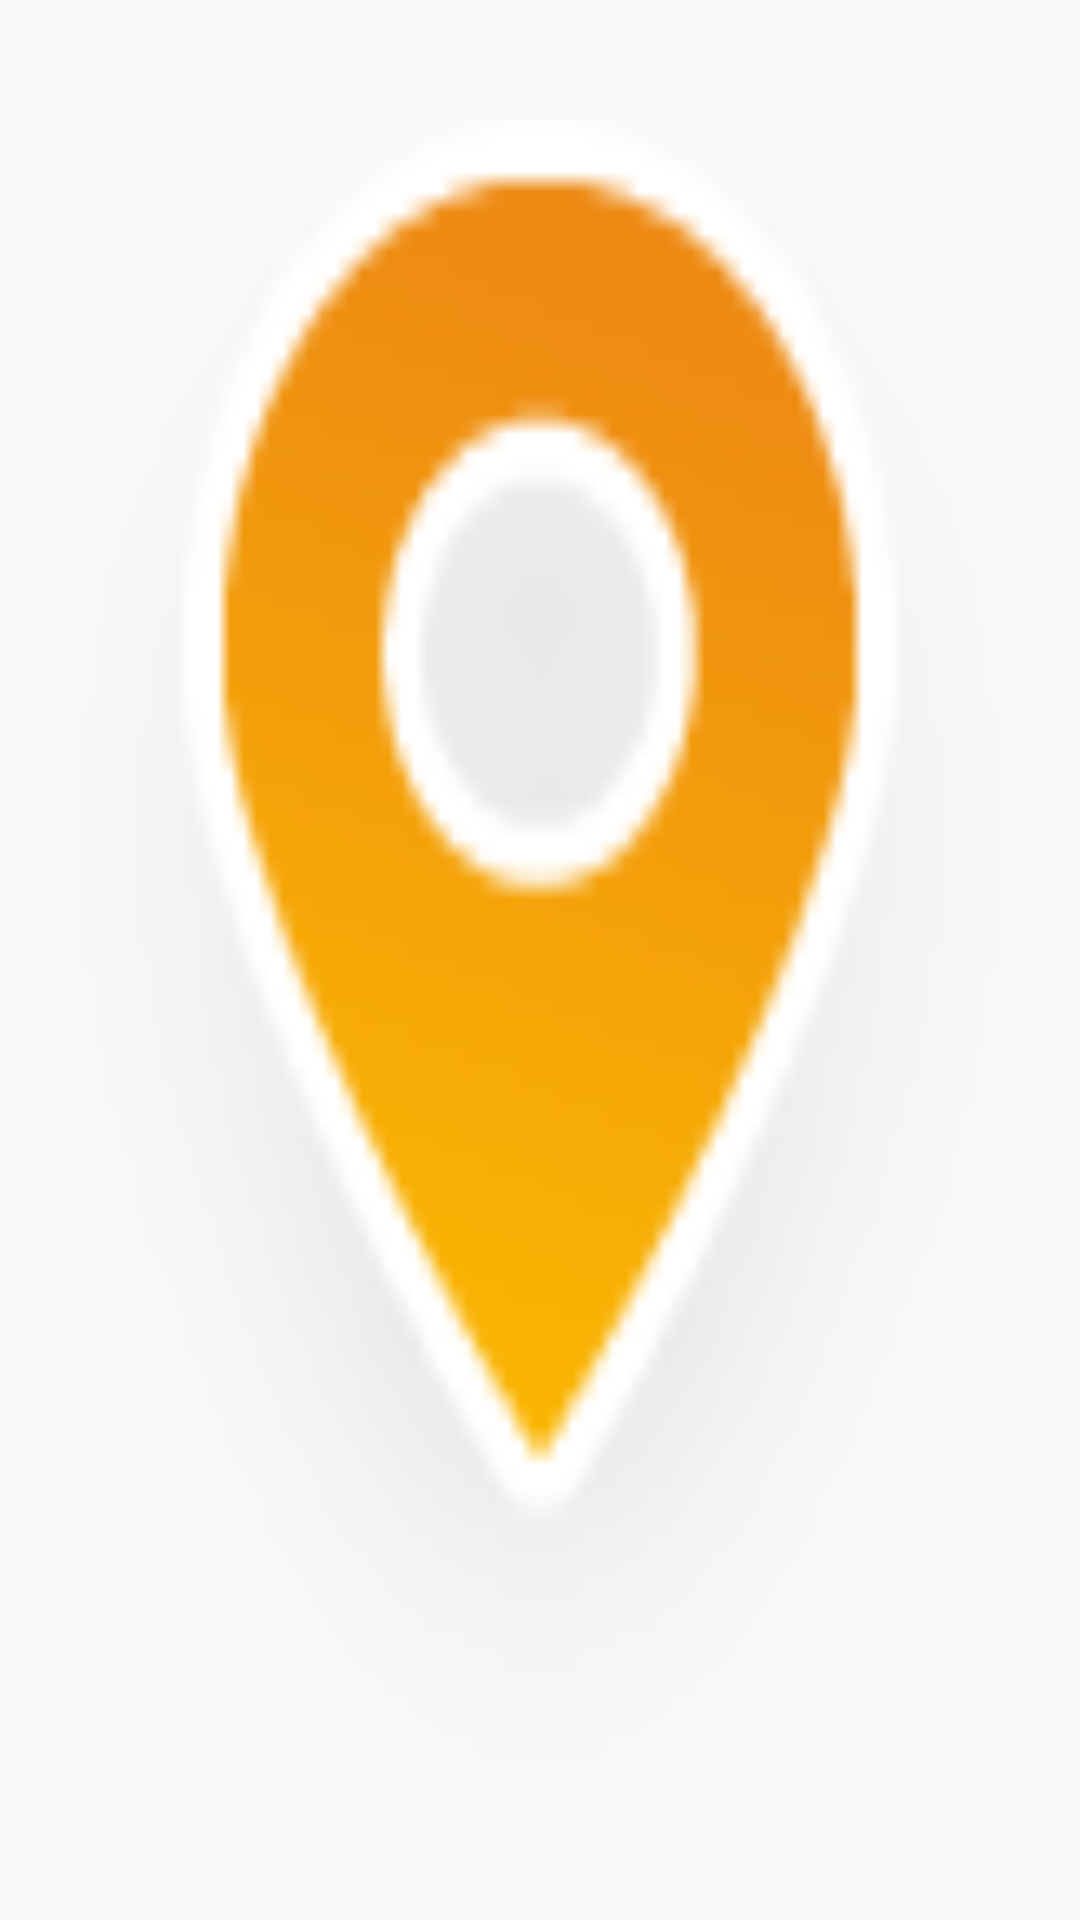

Produce the Android XML layout that renders to this screen, including the resource entries it uses.
<!-- AndroidManifest.xml: application theme AppTheme -->
<!-- res/layout/popupwindow_layout.xml -->
<?xml version="1.0" encoding="utf-8"?>
<android.support.constraint.ConstraintLayout xmlns:android="http://schemas.android.com/apk/res/android"
    android:background="@drawable/gps_location"
    android:layout_width="wrap_content"
    android:layout_height="wrap_content">

</android.support.constraint.ConstraintLayout>
<!-- resources referenced by this layout -->
<resources>
  <!-- drawable gps_location: png bitmap (drawable-hdpi, 5253 bytes) -->
  <style name="AppTheme" parent="Theme.AppCompat.Light.DarkActionBar">
          
          <item name="colorPrimary">@color/colorPrimary</item>
          <item name="colorPrimaryDark">@color/colorPrimaryDark</item>
          <item name="colorAccent">@color/colorAccent</item>
          <item name="windowNoTitle">true</item>
          <item name="android:windowFullscreen">true</item>
  
          <item name="android:windowContentTransitions">true</item>
          <item name="android:windowAllowEnterTransitionOverlap">false</item>
          <item name="android:windowAllowReturnTransitionOverlap">false</item>
  
      </style>
  <color name="colorPrimary">#64c4f4</color>
  <color name="colorPrimaryDark">#f1a33f</color>
  <color name="colorAccent">#35bab0</color>
</resources>
